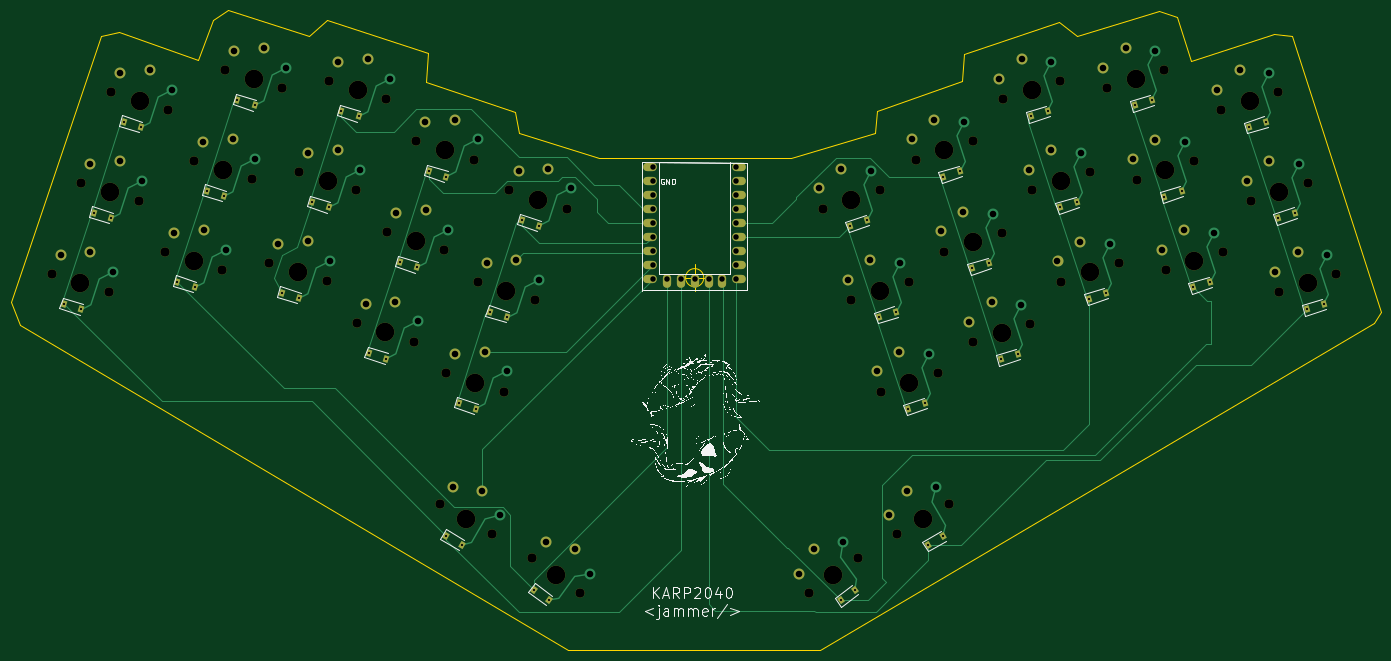
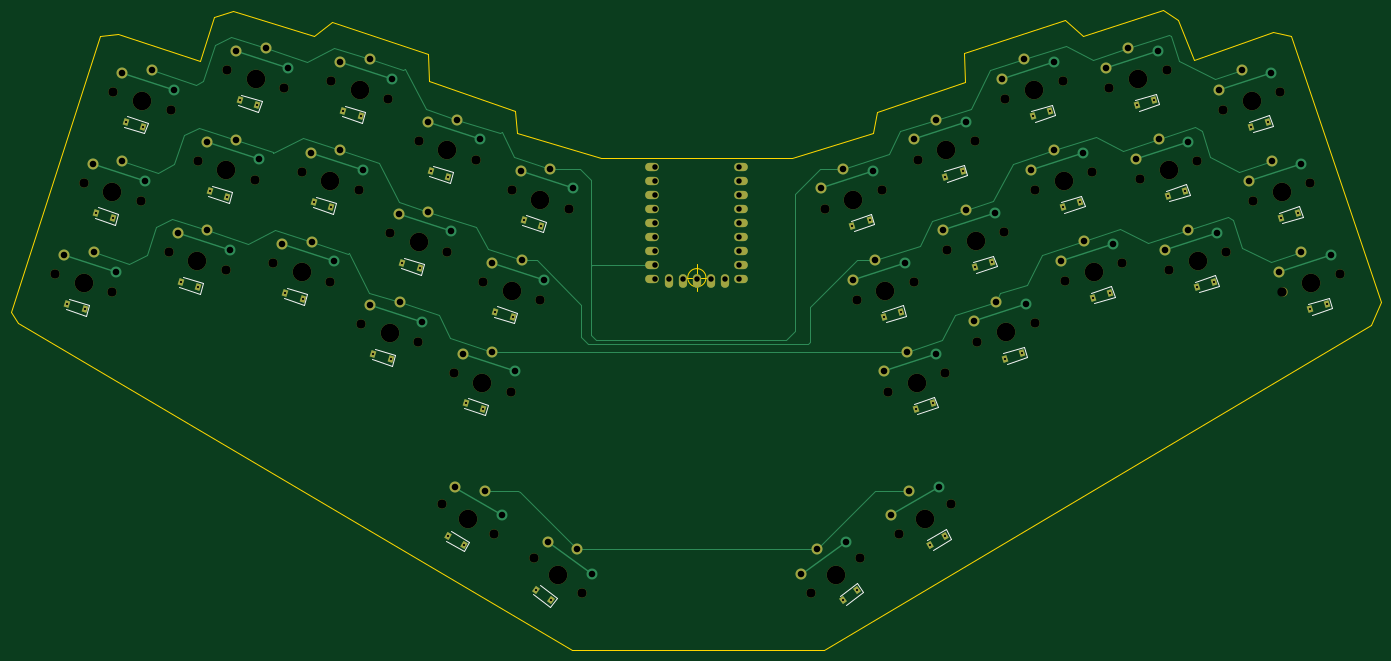
Circuit board: 11 layer files. Board 250.3 x 117.0 mm.
- bottom_copper: karp2040-B_Cu.gbr (18200 bytes)
- bottom_mask: karp2040-B_Mask.gbr (9181 bytes)
- paste: karp2040-B_Paste.gbr (463 bytes)
- bottom_silk: karp2040-B_Silkscreen.gbr (5934 bytes)
- outline: karp2040-Edge_Cuts.gbr (1440 bytes)
- top_copper: karp2040-F_Cu.gbr (20080 bytes)
- top_mask: karp2040-F_Mask.gbr (9181 bytes)
- paste: karp2040-F_Paste.gbr (463 bytes)
- top_silk: karp2040-F_Silkscreen.gbr (101869 bytes)
- drill: karp2040-NPTH.drl (1989 bytes)
- drill: karp2040-PTH.drl (3459 bytes)

=== bottom_copper: karp2040-B_Cu.gbr (18200 bytes, source omitted) ===
=== bottom_mask: karp2040-B_Mask.gbr (9181 bytes, source omitted) ===
=== paste: karp2040-B_Paste.gbr ===
%TF.GenerationSoftware,KiCad,Pcbnew,(6.0.7-1)-1*%
%TF.CreationDate,2023-02-18T17:29:48+08:00*%
%TF.ProjectId,karp2040,6b617270-3230-4343-902e-6b696361645f,rev?*%
%TF.SameCoordinates,Original*%
%TF.FileFunction,Paste,Bot*%
%TF.FilePolarity,Positive*%
%FSLAX46Y46*%
G04 Gerber Fmt 4.6, Leading zero omitted, Abs format (unit mm)*
G04 Created by KiCad (PCBNEW (6.0.7-1)-1) date 2023-02-18 17:29:48*
%MOMM*%
%LPD*%
G01*
G04 APERTURE LIST*
G04 APERTURE END LIST*
M02*

=== bottom_silk: karp2040-B_Silkscreen.gbr ===
%TF.GenerationSoftware,KiCad,Pcbnew,(6.0.7-1)-1*%
%TF.CreationDate,2023-02-18T17:29:49+08:00*%
%TF.ProjectId,karp2040,6b617270-3230-4343-902e-6b696361645f,rev?*%
%TF.SameCoordinates,Original*%
%TF.FileFunction,Legend,Bot*%
%TF.FilePolarity,Positive*%
%FSLAX46Y46*%
G04 Gerber Fmt 4.6, Leading zero omitted, Abs format (unit mm)*
G04 Created by KiCad (PCBNEW (6.0.7-1)-1) date 2023-02-18 17:29:49*
%MOMM*%
%LPD*%
G01*
G04 APERTURE LIST*
%ADD10C,0.120000*%
G04 APERTURE END LIST*
D10*
%TO.C,K8*%
X264028491Y50416260D02*
X267183657Y48123897D01*
X264028491Y50416260D02*
X262852921Y48798226D01*
X262852921Y48798226D02*
X266008087Y46505863D01*
%TO.C,K28*%
X365050259Y101339695D02*
X368759379Y102544862D01*
X364432225Y103241808D02*
X368141345Y104446975D01*
X364432225Y103241808D02*
X365050259Y101339695D01*
%TO.C,K27*%
X359152679Y119910738D02*
X362861799Y121115905D01*
X359770713Y118008625D02*
X363479833Y119213792D01*
X359152679Y119910738D02*
X359770713Y118008625D01*
%TO.C,K14*%
X233539559Y93651316D02*
X237248679Y92446149D01*
X233539559Y93651316D02*
X232921525Y91749203D01*
X232921525Y91749203D02*
X236630645Y90544036D01*
%TO.C,K19*%
X326680136Y97938380D02*
X330389256Y99143547D01*
X326062102Y99840493D02*
X326680136Y97938380D01*
X326062102Y99840493D02*
X329771222Y101045660D01*
%TO.C,K26*%
X354430136Y134638379D02*
X358139256Y135843546D01*
X353812102Y136540492D02*
X354430136Y134638379D01*
X353812102Y136540492D02*
X357521222Y137745659D01*
%TO.C,K17*%
X249889560Y84501317D02*
X253598680Y83296150D01*
X249889560Y84501317D02*
X249271526Y82599204D01*
X249271526Y82599204D02*
X252980646Y81394037D01*
%TO.C,K1*%
X188012100Y134028956D02*
X191721220Y132823789D01*
X188630134Y135931069D02*
X192339254Y134725902D01*
X188630134Y135931069D02*
X188012100Y134028956D01*
%TO.C,K3*%
X177171525Y100749202D02*
X180880645Y99544035D01*
X177789559Y102651315D02*
X177171525Y100749202D01*
X177789559Y102651315D02*
X181498679Y101446148D01*
%TO.C,K25*%
X334812438Y58025750D02*
X338189937Y59975750D01*
X334812438Y58025750D02*
X335812438Y56293700D01*
X335812438Y56293700D02*
X339189937Y58243700D01*
%TO.C,K7*%
X197871523Y104799204D02*
X201580643Y103594037D01*
X198489557Y106701317D02*
X202198677Y105496150D01*
X198489557Y106701317D02*
X197871523Y104799204D01*
%TO.C,K24*%
X348332225Y92141808D02*
X352041345Y93346975D01*
X348950259Y90239695D02*
X352659379Y91444862D01*
X348332225Y92141808D02*
X348950259Y90239695D01*
%TO.C,K23*%
X343062102Y108740494D02*
X346771222Y109945661D01*
X343680136Y106838381D02*
X347389256Y108043548D01*
X343062102Y108740494D02*
X343680136Y106838381D01*
%TO.C,K22*%
X338430136Y123638379D02*
X342139256Y124843546D01*
X337812102Y125540492D02*
X341521222Y126745659D01*
X337812102Y125540492D02*
X338430136Y123638379D01*
%TO.C,K31*%
X383482225Y105291808D02*
X384100259Y103389695D01*
X384100259Y103389695D02*
X387809379Y104594862D01*
X383482225Y105291808D02*
X387191345Y106496975D01*
%TO.C,K15*%
X260812100Y116028959D02*
X264521220Y114823792D01*
X261430134Y117931072D02*
X265139254Y116725905D01*
X261430134Y117931072D02*
X260812100Y116028959D01*
%TO.C,K16*%
X255012102Y99328958D02*
X258721222Y98123791D01*
X255630136Y101231071D02*
X259339256Y100025904D01*
X255630136Y101231071D02*
X255012102Y99328958D01*
%TO.C,K4*%
X247812437Y60275750D02*
X246812437Y58543700D01*
X247812437Y60275750D02*
X251189936Y58325750D01*
X246812437Y58543700D02*
X250189936Y56593700D01*
%TO.C,K10*%
X222371526Y119399203D02*
X226080646Y118194036D01*
X222989560Y121301316D02*
X222371526Y119399203D01*
X222989560Y121301316D02*
X226698680Y120096149D01*
%TO.C,K29*%
X372812101Y138540494D02*
X376521221Y139745661D01*
X372812101Y138540494D02*
X373430135Y136638381D01*
X373430135Y136638381D02*
X377139255Y137843548D01*
%TO.C,K13*%
X239080134Y110331072D02*
X242789254Y109125905D01*
X239080134Y110331072D02*
X238462100Y108428959D01*
X238462100Y108428959D02*
X242171220Y107223792D01*
%TO.C,K12*%
X244430134Y126931068D02*
X243812100Y125028955D01*
X243812100Y125028955D02*
X247521220Y123823788D01*
X244430134Y126931068D02*
X248139254Y125725901D01*
%TO.C,K5*%
X209430133Y139931071D02*
X213139253Y138725904D01*
X209430133Y139931071D02*
X208812099Y138028958D01*
X208812099Y138028958D02*
X212521219Y136823791D01*
%TO.C,K30*%
X378202678Y121860738D02*
X381911798Y123065905D01*
X378820712Y119958625D02*
X382529832Y121163792D01*
X378202678Y121860738D02*
X378820712Y119958625D01*
%TO.C,K6*%
X203221526Y121449204D02*
X206930646Y120244037D01*
X203839560Y123351317D02*
X207548680Y122146150D01*
X203839560Y123351317D02*
X203221526Y121449204D01*
%TO.C,K9*%
X228430136Y137931072D02*
X232139256Y136725905D01*
X227812102Y136028959D02*
X231521222Y134823792D01*
X228430136Y137931072D02*
X227812102Y136028959D01*
%TO.C,K32*%
X394230134Y132638379D02*
X397939254Y133843546D01*
X393612100Y134540492D02*
X397321220Y135745659D01*
X393612100Y134540492D02*
X394230134Y132638379D01*
%TO.C,K11*%
X217539560Y104701316D02*
X216921526Y102799203D01*
X217539560Y104701316D02*
X221248680Y103496149D01*
X216921526Y102799203D02*
X220630646Y101594036D01*
%TO.C,K20*%
X332020713Y81208626D02*
X335729833Y82413793D01*
X331402679Y83110739D02*
X335111799Y84315906D01*
X331402679Y83110739D02*
X332020713Y81208626D01*
%TO.C,K18*%
X320812101Y116540493D02*
X324521221Y117745660D01*
X321430135Y114638380D02*
X325139255Y115843547D01*
X320812101Y116540493D02*
X321430135Y114638380D01*
%TO.C,K21*%
X320028491Y46153192D02*
X323183657Y48445555D01*
X318852921Y47771226D02*
X320028491Y46153192D01*
X318852921Y47771226D02*
X322008087Y50063589D01*
%TO.C,K34*%
X404252678Y101260739D02*
X407961798Y102465906D01*
X404870712Y99358626D02*
X408579832Y100563793D01*
X404252678Y101260739D02*
X404870712Y99358626D01*
%TO.C,K33*%
X399620713Y116008626D02*
X403329833Y117213793D01*
X399002679Y117910739D02*
X402711799Y119115906D01*
X399002679Y117910739D02*
X399620713Y116008626D01*
%TO.C,K2*%
X183189559Y119301317D02*
X182571525Y117399204D01*
X183189559Y119301317D02*
X186898679Y118096150D01*
X182571525Y117399204D02*
X186280645Y116194037D01*
%TD*%
M02*

=== outline: karp2040-Edge_Cuts.gbr ===
%TF.GenerationSoftware,KiCad,Pcbnew,(6.0.7-1)-1*%
%TF.CreationDate,2023-02-18T17:29:49+08:00*%
%TF.ProjectId,karp2040,6b617270-3230-4343-902e-6b696361645f,rev?*%
%TF.SameCoordinates,Original*%
%TF.FileFunction,Profile,NP*%
%FSLAX46Y46*%
G04 Gerber Fmt 4.6, Leading zero omitted, Abs format (unit mm)*
G04 Created by KiCad (PCBNEW (6.0.7-1)-1) date 2023-02-18 17:29:49*
%MOMM*%
%LPD*%
G01*
G04 APERTURE LIST*
%TA.AperFunction,Profile*%
%ADD10C,0.100000*%
%TD*%
G04 APERTURE END LIST*
D10*
X222710994Y150384725D02*
X226010996Y153434725D01*
X244460996Y147334725D01*
X244210995Y142034727D01*
X260410994Y136484725D01*
X261160996Y132684725D01*
X275860996Y128084726D01*
X310810994Y128084725D01*
X326210994Y132684727D01*
X326510995Y136734724D01*
X342160994Y142284723D01*
X342410995Y147084723D01*
X359910995Y152934724D01*
X363210995Y150384724D01*
X378110996Y154934726D01*
X381410995Y153934726D01*
X383960996Y145834726D01*
X399110996Y150884726D01*
X402410992Y150384724D01*
X418610996Y100034726D01*
X417360995Y97984724D01*
X316110994Y38234724D01*
X270060995Y38234726D01*
X170060995Y97734726D01*
X168310995Y101784724D01*
X184760995Y150384724D01*
X188010995Y151134723D01*
X202460995Y146084724D01*
X205260995Y153434726D01*
X208010995Y155184726D01*
X222710994Y150384725D01*
X294927661Y106284726D02*
G75*
G03*
X294927661Y106284726I-1666666J0D01*
G01*
X290760995Y106284726D02*
X295760995Y106284726D01*
X293260995Y108784726D02*
X293260995Y103784726D01*
M02*

=== top_copper: karp2040-F_Cu.gbr (20080 bytes, source omitted) ===
=== top_mask: karp2040-F_Mask.gbr (9181 bytes, source omitted) ===
=== paste: karp2040-F_Paste.gbr ===
%TF.GenerationSoftware,KiCad,Pcbnew,(6.0.7-1)-1*%
%TF.CreationDate,2023-02-18T17:29:48+08:00*%
%TF.ProjectId,karp2040,6b617270-3230-4343-902e-6b696361645f,rev?*%
%TF.SameCoordinates,Original*%
%TF.FileFunction,Paste,Top*%
%TF.FilePolarity,Positive*%
%FSLAX46Y46*%
G04 Gerber Fmt 4.6, Leading zero omitted, Abs format (unit mm)*
G04 Created by KiCad (PCBNEW (6.0.7-1)-1) date 2023-02-18 17:29:48*
%MOMM*%
%LPD*%
G01*
G04 APERTURE LIST*
G04 APERTURE END LIST*
M02*

=== top_silk: karp2040-F_Silkscreen.gbr (101869 bytes, source omitted) ===
=== drill: karp2040-NPTH.drl ===
M48
; DRILL file {KiCad (6.0.7-1)-1} date Saturday, February 18, 2023 at 05:29:45 PM
; FORMAT={-:-/ absolute / inch / decimal}
; #@! TF.CreationDate,2023-02-18T17:29:45+08:00
; #@! TF.GenerationSoftware,Kicad,Pcbnew,(6.0.7-1)-1
; #@! TF.FileFunction,NonPlated,1,2,NPTH
FMAT,2
INCH
; #@! TA.AperFunction,NonPlated,NPTH,ComponentDrill
T1C0.0669
; #@! TA.AperFunction,NonPlated,NPTH,ComponentDrill
T2C0.1339
%
G90
G05
T1
X6.9205Y4.212
X7.1331Y4.8675
X7.3324Y4.0782
X7.3473Y5.5222
X7.545Y4.7337
X7.7354Y4.3714
X7.7591Y5.3884
X7.9461Y5.0269
X8.1473Y4.2376
X8.1662Y5.6797
X8.3579Y4.8931
X8.4854Y4.2927
X8.578Y5.5459
X8.7Y4.9462
X8.8973Y4.1589
X8.9142Y5.6009
X9.1119Y4.8124
X9.1154Y3.8577
X9.3261Y5.4671
X9.3335Y4.5143
X9.5272Y3.7238
X9.5441Y5.1679
X9.7145Y2.5564
X9.7454Y4.3805
X9.7591Y3.4974
X9.956Y5.0341
X9.9851Y4.1561
X10.0895Y2.3398
X10.1709Y3.3636
X10.2134Y4.8135
X10.3723Y2.1716
X10.3969Y4.0222
X10.6253Y4.6797
X10.7227Y1.917
X12.3688Y1.917
X12.4661Y4.6797
X12.6728Y4.0222
X12.7191Y2.1716
X12.878Y4.8135
X12.8831Y3.3636
X13.0019Y2.3398
X13.0847Y4.1561
X13.1354Y5.0341
X13.295Y3.4974
X13.3421Y4.3726
X13.3769Y2.5564
X13.5473Y5.1679
X13.5496Y3.7191
X13.754Y4.5065
X13.7653Y5.4671
X13.9615Y3.853
X13.9756Y4.8124
X14.1772Y5.6009
X14.1835Y4.1561
X14.3875Y4.9462
X14.5134Y5.5459
X14.5953Y4.29
X14.7256Y4.8892
X14.9252Y5.6797
X14.9335Y4.2369
X15.1375Y5.023
X15.3323Y5.3884
X15.3453Y4.3707
X15.5445Y4.7337
X15.7441Y5.5222
X15.7512Y4.0782
X15.9564Y4.8675
X16.1631Y4.212
T2
X7.1264Y4.1451
X7.339Y4.8006
X7.5532Y5.4553
X7.9414Y4.3045
X8.152Y4.96
X8.3721Y5.6128
X8.6914Y4.2258
X8.9059Y4.8793
X9.1201Y5.534
X9.3213Y3.7907
X9.5394Y4.4474
X9.7501Y5.101
X9.902Y2.4481
X9.965Y3.4305
X10.191Y4.0892
X10.4194Y4.7466
X10.5475Y2.0443
X12.5439Y2.0443
X12.6721Y4.7466
X12.8788Y4.0892
X13.089Y3.4305
X13.1894Y2.4481
X13.3414Y5.101
X13.548Y4.4395
X13.7555Y3.7861
X13.9713Y5.534
X14.1815Y4.8793
X14.3894Y4.2231
X14.7193Y5.6128
X14.9315Y4.9561
X15.1394Y4.3038
X15.5382Y5.4553
X15.7504Y4.8006
X15.9571Y4.1451
T0
M30

=== drill: karp2040-PTH.drl ===
M48
; DRILL file {KiCad (6.0.7-1)-1} date Saturday, February 18, 2023 at 05:29:45 PM
; FORMAT={-:-/ absolute / inch / decimal}
; #@! TF.CreationDate,2023-02-18T17:29:45+08:00
; #@! TF.GenerationSoftware,Kicad,Pcbnew,(6.0.7-1)-1
; #@! TF.FileFunction,Plated,1,2,PTH
FMAT,2
INCH
; #@! TA.AperFunction,Plated,PTH,ComponentDrill
T1C0.0157
; #@! TA.AperFunction,Plated,PTH,ComponentDrill
T2C0.0394
; #@! TA.AperFunction,Plated,PTH,ComponentDrill
T3C0.0472
%
G90
G05
T1
X7.0099Y3.9966
X7.1335Y3.9565
X7.2225Y4.6522
X7.346Y4.612
X7.4367Y5.3069
X7.5602Y5.2667
X7.8248Y4.1561
X7.9484Y4.1159
X8.0355Y4.8116
X8.159Y4.7715
X8.2556Y5.4644
X8.3791Y5.4242
X8.5748Y4.0774
X8.6984Y4.0372
X8.7894Y4.7309
X8.913Y4.6908
X9.0036Y5.3856
X9.1272Y5.3455
X9.2048Y3.6423
X9.3283Y3.6022
X9.4229Y4.299
X9.5465Y4.2589
X9.6335Y4.9525
X9.7571Y4.9124
X9.7572Y2.3272
X9.8485Y3.2821
X9.8697Y2.2622
X9.972Y3.2419
X10.0745Y3.9407
X10.198Y3.9006
X10.3028Y4.5982
X10.3908Y1.9392
X10.4264Y4.5581
X10.4959Y1.8628
X12.5955Y1.8628
X12.665Y4.5581
X12.7006Y1.9392
X12.7886Y4.5982
X12.8717Y3.9006
X12.9953Y3.9407
X13.082Y3.2419
X13.2055Y3.2821
X13.2217Y2.2622
X13.3342Y2.3272
X13.3343Y4.9124
X13.4579Y4.9525
X13.541Y4.251
X13.6646Y4.2911
X13.7485Y3.5975
X13.8721Y3.6376
X13.9642Y5.3455
X14.0878Y5.3856
X14.1745Y4.6908
X14.2981Y4.7309
X14.3824Y4.0345
X14.5059Y4.0746
X14.7123Y5.4242
X14.8358Y5.4644
X14.9245Y4.7675
X15.0481Y4.8077
X15.1324Y4.1152
X15.2559Y4.1554
X15.5312Y5.2667
X15.6547Y5.3069
X15.7434Y4.612
X15.867Y4.6522
X15.9501Y3.9565
X16.0737Y3.9966
T2
X11.2457Y4.9781
X11.2457Y4.8781
X11.2457Y4.7781
X11.2457Y4.6781
X11.2457Y4.5781
X11.2457Y4.4781
X11.2457Y4.3781
X11.2457Y4.2781
X11.2457Y4.1781
X11.3457Y4.1781
X11.4457Y4.1781
X11.5457Y4.1781
X11.6457Y4.1781
X11.7457Y4.1781
X11.8457Y4.9781
X11.8457Y4.8781
X11.8457Y4.7781
X11.8457Y4.6781
X11.8457Y4.5781
X11.8457Y4.4781
X11.8457Y4.3781
X11.8457Y4.2781
X11.8457Y4.1781
T3
X6.9854Y4.3482
X7.198Y5.0037
X7.1982Y4.366
X7.3599Y4.2265
X7.4108Y5.0215
X7.4122Y5.6584
X7.5725Y4.882
X7.625Y5.6762
X7.7867Y5.5367
X7.8004Y4.5076
X8.011Y5.1631
X8.0132Y4.5254
X8.1748Y4.386
X8.2238Y5.1809
X8.2311Y5.8159
X8.3855Y5.0415
X8.4439Y5.8337
X8.5504Y4.4289
X8.6056Y5.6942
X8.7632Y4.4467
X8.765Y5.0824
X8.9248Y4.3072
X8.9777Y5.1002
X8.9792Y5.7371
X9.1394Y4.9608
X9.1803Y3.9939
X9.1919Y5.7549
X9.3536Y5.6155
X9.3931Y4.0117
X9.3984Y4.6505
X9.5547Y3.8722
X9.6091Y5.3041
X9.6112Y4.6683
X9.7729Y4.5289
X9.8063Y2.6761
X9.8218Y5.3219
X9.824Y3.6336
X9.9835Y5.1824
X10.0181Y2.6493
X10.0368Y3.6514
X10.05Y4.2923
X10.1473Y2.4792
X10.1984Y3.512
X10.2628Y4.3101
X10.2784Y4.9497
X10.4245Y4.1706
X10.4762Y2.281
X10.4911Y4.9675
X10.6528Y4.8281
X10.684Y2.2322
X10.7947Y2.0496
X12.2967Y2.0496
X12.4074Y2.2322
X12.4386Y4.8281
X12.6003Y4.9675
X12.6153Y2.281
X12.6453Y4.1706
X12.807Y4.3101
X12.813Y4.9497
X12.8556Y3.512
X12.9441Y2.4792
X13.0172Y3.6514
X13.0197Y4.2923
X13.0733Y2.6493
X13.1079Y5.1824
X13.23Y3.6336
X13.2696Y5.3219
X13.2851Y2.6761
X13.3146Y4.521
X13.4763Y4.6605
X13.4823Y5.3041
X13.5221Y3.8675
X13.6838Y4.007
X13.689Y4.6427
X13.7378Y5.6155
X13.8965Y3.9892
X13.8995Y5.7549
X13.9481Y4.9608
X14.1098Y5.1002
X14.1123Y5.7371
X14.1559Y4.3045
X14.3176Y4.444
X14.3225Y5.0824
X14.4859Y5.6942
X14.5304Y4.4262
X14.6475Y5.8337
X14.6981Y5.0375
X14.8598Y5.177
X14.8603Y5.8159
X14.9059Y4.3852
X15.0676Y4.5247
X15.0725Y5.1592
X15.2804Y4.5069
X15.3048Y5.5367
X15.4664Y5.6762
X15.517Y4.882
X15.6787Y5.0215
X15.6792Y5.6584
X15.7237Y4.2265
X15.8853Y4.366
X15.8914Y5.0037
X16.0981Y4.3482
T0
M30

